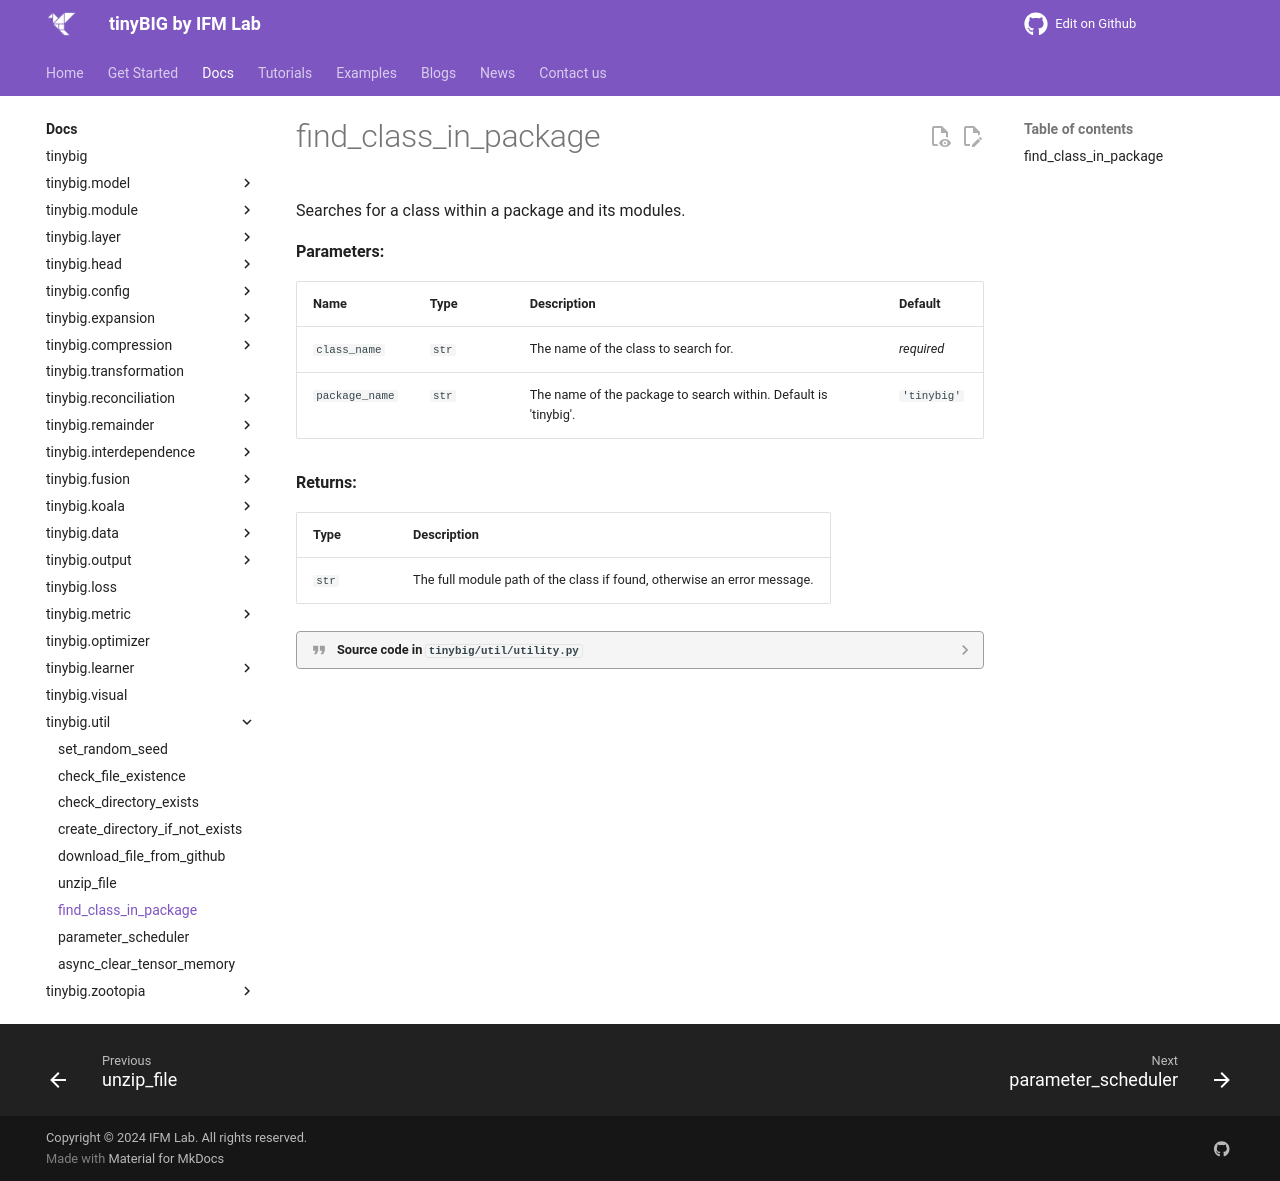

repository: jwzhanggy/tinyBIG · page: documentations/util/find_class_in_package/index.html · generator: mkdocs

# find_class_in_package

::: tinybig.util.utility.find_class_in_package
